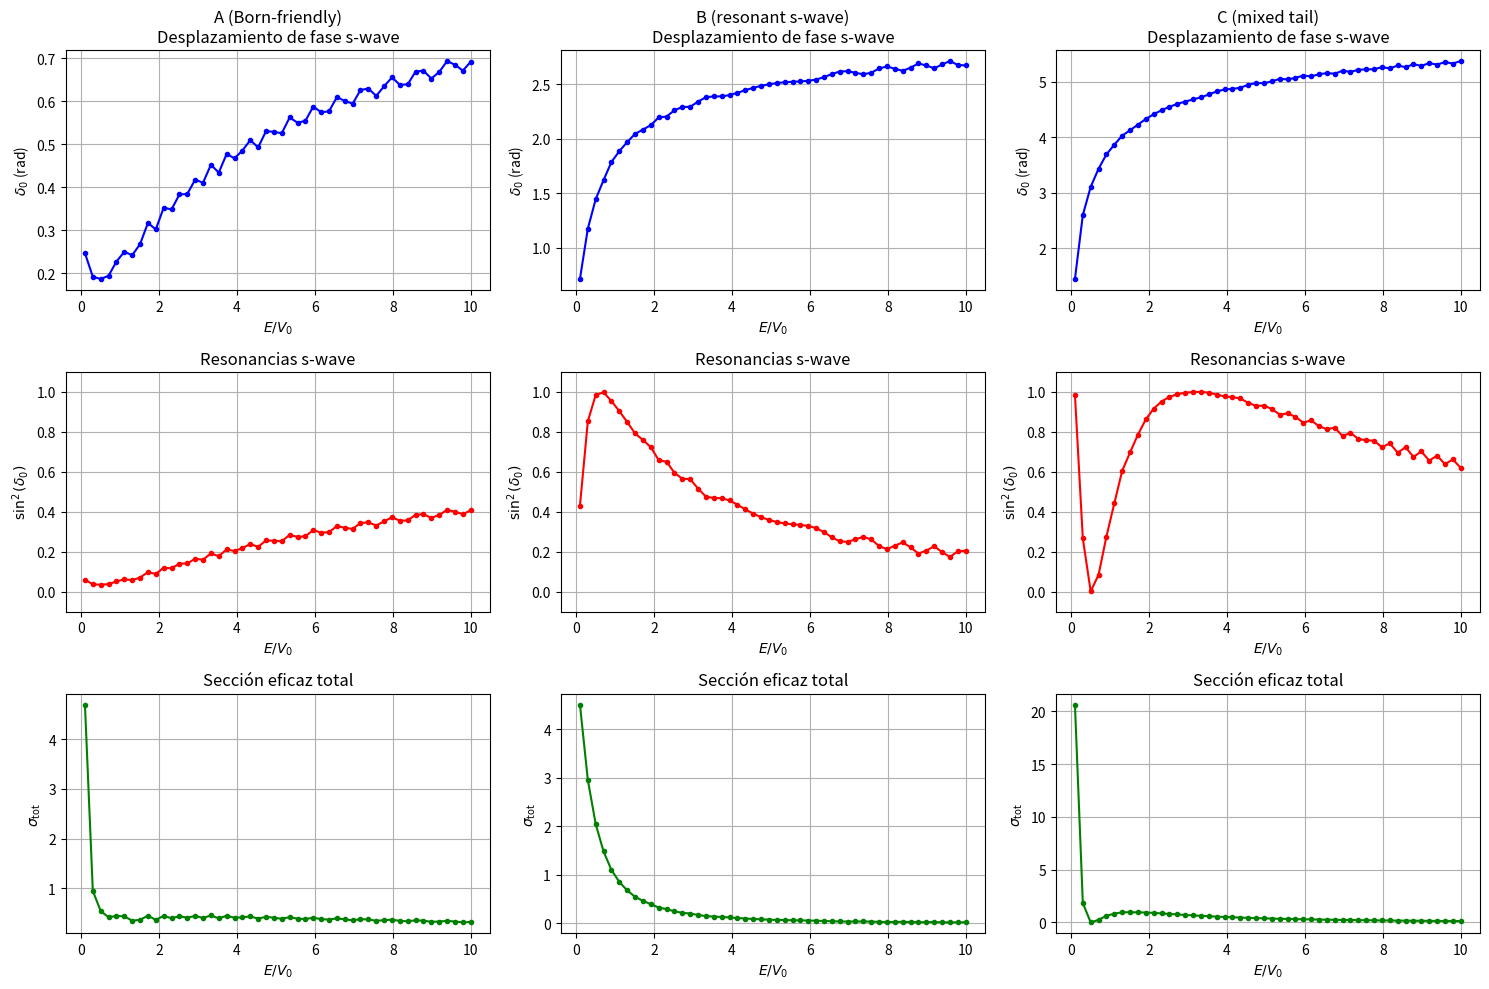

This figure's Python source:
import numpy as np
import matplotlib.pyplot as plt
from scipy.special import spherical_jn, spherical_yn


def potential(r, V0=1.0, a=1.0, b=0.5, p=3.0, lam=0.5):
    return -V0 * np.exp(-r**2 / a**2) + lam / (r**2 + b**2)**(p/2)


def numerov(u0, u1, r, k, ell, V, m=1.0, hbar=1.0):
    h = r[1] - r[0]  # step size
    u = np.zeros_like(r)
    u[0], u[1] = u0, u1

    def f(r):
        return k**2 - 2*m*V(r)/hbar**2 - ell*(ell+1)/r**2

    for i in range(1, len(r) - 1):
        f_im1, f_i, f_ip1 = f(r[i-1]), f(r[i]), f(r[i+1])
        u[i+1] = ( (2*(1 - 5*h**2*f_i/12)*u[i] - (1 + h**2*f_im1/12)*u[i-1])
                   / (1 + h**2*f_ip1/12) )
    return u


def phase_shift(u, r, k, ell):
    R = r[-1]            # matching radius (end of integration domain)
    uR, uR_prev = u[-1], u[-2]
    h = r[1] - r[0]
    uR_prime = (uR - uR_prev) / h  # finite-diff derivative

    j_l = spherical_jn(ell, k*R)
    y_l = spherical_yn(ell, k*R)
    j_l_p = spherical_jn(ell, k*R, derivative=True)
    y_l_p = spherical_yn(ell, k*R, derivative=True)

    num = k * j_l_p * uR - j_l * uR_prime
    den = k * y_l_p * uR - y_l * uR_prime

    return np.arctan2(num, den)  # δ_l

def compute_phase_shift(E_over_V0=1.0, ell=0,
                        V0=1.0, a=1.0, b=0.5, p=3.0, lam=0.5,
                        r_max=20.0, N=2000, m=1.0, hbar=1.0):
    """
    Compute phase shift δ_l for chosen energy ratio E/V0 and partial wave l.
    """
    E = E_over_V0 * V0
    k = np.sqrt(2*m*E)/hbar

    r = np.linspace(1e-5, r_max, N)

    # Initial conditions near r=0
    u0 = r[0]**(ell+1)
    u1 = r[1]**(ell+1)

    V_func = lambda x: potential(x, V0=V0, a=a, b=b, p=p, lam=lam)
    u = numerov(u0, u1, r, k, ell, V_func, m=m, hbar=hbar)

    delta = phase_shift(u, r, k, ell)
    return delta


def total_cross_section(deltas, k):
    """
    Compute total scattering cross section from phase shifts.

    Parameters:
        deltas : list or array of phase shifts δ_l (in radians)
        k      : wave number (sqrt(2mE)/ħ)

    Returns:
        sigma_tot : total cross section
    """
    sigma = 0.0
    for ell, delta in enumerate(deltas):
        sigma += (2*ell + 1) * np.sin(delta)**2
    return (4*np.pi / k**2) * sigma


def better_deltas(deltas, flip=False):
    deltas = np.unwrap(deltas)
    if flip:
        deltas = np.negative(deltas)
    shift = np.round(deltas[0] / np.pi) * np.pi
    deltas = deltas - shift

    return deltas

if __name__ == "__main__":
    # Mass and hbar
    m, hbar = 1.0, 1.0

    # Parameter sets: (label, V0, a, b, p, lam)
    param_sets = [
        ("A (Born-friendly)", 0.8, 1.0, 0.1, 3.0, 0.2),
        ("B (resonant s-wave)", 6.0, 1.0, 0.1, 2.0, 0.0),
        ("C (mixed tail)", 3.0, 1.0, 0.5, 1.5, -1.5),
    ]

    # E/V0 goes from 0.1 to 10
    E_over_V0 = np.linspace(0.1, 10.0, 50)
    ells = [0]  # only s-wave in this comparison

    fig, axes = plt.subplots(3, 3, figsize=(15, 10))
    plt.subplots_adjust(hspace=0.4, wspace=0.3)

    for col, (title, V0, a, b, p, lam) in enumerate(param_sets):
        # Compute phase shifts, sin^2, and cross sections
        deltas, sin2_vals, sigma_vals = [], [], []
        for ratio in E_over_V0:
            E = ratio * V0
            k = np.sqrt(2*m*E)/hbar
            delta = compute_phase_shift(ratio, 0, V0, a, b, p, lam, m=m, hbar=hbar)
            deltas.append(delta)
            sin2_vals.append(np.sin(delta)**2)
            sigma_vals.append(total_cross_section([delta], k))


        deltas = better_deltas(deltas, flip=True)

        # --- Row 1: Phase shifts
        ax1 = axes[0, col]
        ax1.plot(E_over_V0, deltas, color="blue", marker=".")
        ax1.set_title(f"{title}\nDesplazamiento de fase s-wave")
        ax1.set_xlabel(r"$E/V_0$")
        ax1.set_ylabel(r"$\delta_0$ (rad)")
        ax1.grid(True)

        # --- Row 2: Resonance plot sin^2
        ax2 = axes[1, col]
        ax2.plot(E_over_V0, sin2_vals, color="red", marker=".")
        ax2.set_title("Resonancias s-wave")
        ax2.set_xlabel(r"$E/V_0$")
        ax2.set_ylabel(r"$\sin^2(\delta_0)$")
        ax2.set_ylim(-0.1, 1.1)  # full resonance range
        ax2.grid(True)

        # --- Row 3: Total cross section
        ax3 = axes[2, col]
        ax3.plot(E_over_V0, sigma_vals, color="green", marker=".")
        ax3.set_title("Sección eficaz total")
        ax3.set_xlabel(r"$E/V_0$")
        ax3.set_ylabel(r"$\sigma_{\text{tot}}$")
        ax3.grid(True)

    plt.tight_layout()
    plt.savefig("scattering_comparison.png", dpi=300)
